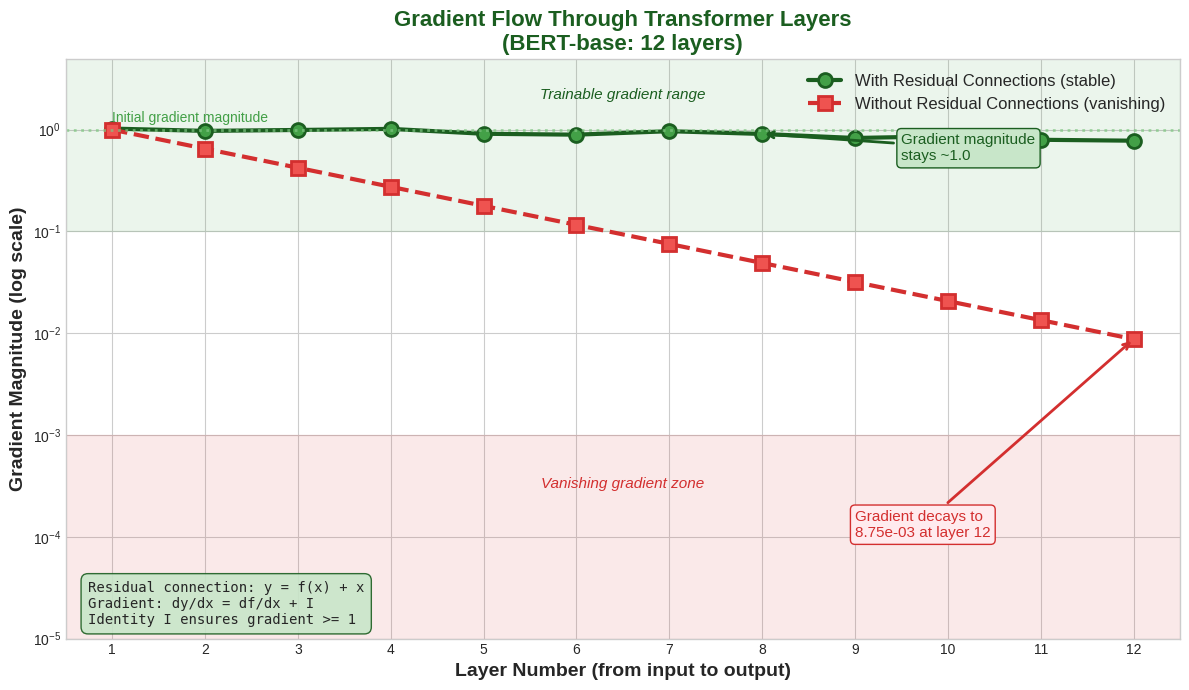

Write Python code to recreate this figure. (Note: this script raises an exception after producing the figure.)
#!/usr/bin/env python3
"""
Gradient Flow Through Transformer Layers

Visualizes how gradient magnitude changes through layers:
- With residual connections: gradient remains relatively flat
- Without residuals: exponential decay (vanishing gradients)

This demonstrates why residual connections are critical for deep transformers.
"""

import numpy as np
import matplotlib.pyplot as plt
from pathlib import Path

# Set up the figure with green color theme
plt.style.use('seaborn-v0_8-whitegrid')
fig, ax = plt.subplots(figsize=(12, 7))

# Layer configuration (BERT-base has 12 layers)
layers = np.arange(1, 13)

# Simulate gradient magnitudes
# With residuals: gradient path includes identity, so gradient stays ~1
# y = f(x) + x => dy/dx = df/dx + I
# The identity component preserves gradient magnitude
np.random.seed(42)
with_residuals = 1.0 * np.exp(-0.02 * (layers - 1)) + np.random.normal(0, 0.05, len(layers))
with_residuals = np.clip(with_residuals, 0.7, 1.3)  # Small variation around 1.0

# Without residuals: gradient decays exponentially
# Each layer multiplies gradient by factor < 1 (typically 0.5-0.8)
decay_factor = 0.65  # Typical Jacobian spectral norm
without_residuals = np.power(decay_factor, layers - 1)

# Green color palette
GREEN_DARK = '#1B5E20'
GREEN_MEDIUM = '#43A047'
GREEN_LIGHT = '#81C784'
GREEN_PALE = '#C8E6C9'

# Plot with residuals (flat line)
ax.semilogy(layers, with_residuals,
            marker='o', markersize=10, linewidth=3,
            color=GREEN_DARK, markerfacecolor=GREEN_MEDIUM,
            markeredgecolor=GREEN_DARK, markeredgewidth=2,
            label='With Residual Connections (stable)')

# Plot without residuals (exponential decay)
ax.semilogy(layers, without_residuals,
            marker='s', markersize=10, linewidth=3,
            color='#D32F2F', markerfacecolor='#EF5350',
            markeredgecolor='#D32F2F', markeredgewidth=2,
            label='Without Residual Connections (vanishing)', linestyle='--')

# Add annotations
ax.annotate('Gradient magnitude\nstays ~1.0',
            xy=(8, with_residuals[7]), xytext=(9.5, 0.5),
            fontsize=11, color=GREEN_DARK,
            arrowprops=dict(arrowstyle='->', color=GREEN_DARK, lw=2),
            bbox=dict(boxstyle='round,pad=0.3', facecolor=GREEN_PALE, edgecolor=GREEN_DARK))

ax.annotate(f'Gradient decays to\n{without_residuals[-1]:.2e} at layer 12',
            xy=(12, without_residuals[11]), xytext=(9, 1e-4),
            fontsize=11, color='#D32F2F',
            arrowprops=dict(arrowstyle='->', color='#D32F2F', lw=2),
            bbox=dict(boxstyle='round,pad=0.3', facecolor='#FFEBEE', edgecolor='#D32F2F'))

# Add formula annotations
formula_text = (
    "Residual connection: y = f(x) + x\n"
    "Gradient: dy/dx = df/dx + I\n"
    "Identity I ensures gradient >= 1"
)
ax.text(0.02, 0.02, formula_text, transform=ax.transAxes, fontsize=10,
        verticalalignment='bottom', fontfamily='monospace',
        bbox=dict(boxstyle='round,pad=0.5', facecolor=GREEN_PALE, edgecolor=GREEN_DARK, alpha=0.9))

# Styling
ax.set_xlabel('Layer Number (from input to output)', fontsize=14, fontweight='bold')
ax.set_ylabel('Gradient Magnitude (log scale)', fontsize=14, fontweight='bold')
ax.set_title('Gradient Flow Through Transformer Layers\n(BERT-base: 12 layers)',
             fontsize=16, fontweight='bold', color=GREEN_DARK)

ax.set_xlim(0.5, 12.5)
ax.set_ylim(1e-5, 5)
ax.set_xticks(layers)
ax.legend(loc='upper right', fontsize=12, framealpha=0.95)

# Add horizontal reference line at 1.0
ax.axhline(y=1.0, color=GREEN_LIGHT, linestyle=':', linewidth=2, alpha=0.7)
ax.text(1, 1.2, 'Initial gradient magnitude', fontsize=10, color=GREEN_MEDIUM)

# Add shaded region for "trainable" zone
ax.axhspan(0.1, 10, alpha=0.1, color=GREEN_MEDIUM)
ax.text(6.5, 2, 'Trainable gradient range', fontsize=11, color=GREEN_DARK,
        ha='center', style='italic')

# Add danger zone annotation
ax.axhspan(1e-5, 1e-3, alpha=0.1, color='#D32F2F')
ax.text(6.5, 3e-4, 'Vanishing gradient zone', fontsize=11, color='#D32F2F',
        ha='center', style='italic')

plt.tight_layout()

# Save the figure
output_dir = Path(__file__).parent.parent / 'images'
output_dir.mkdir(parents=True, exist_ok=True)
output_path = output_dir / 'gradient_flow_depth.png'
plt.savefig(output_path, dpi=150, bbox_inches='tight', facecolor='white', edgecolor='none')
print(f"Saved: {output_path}")

plt.close()
